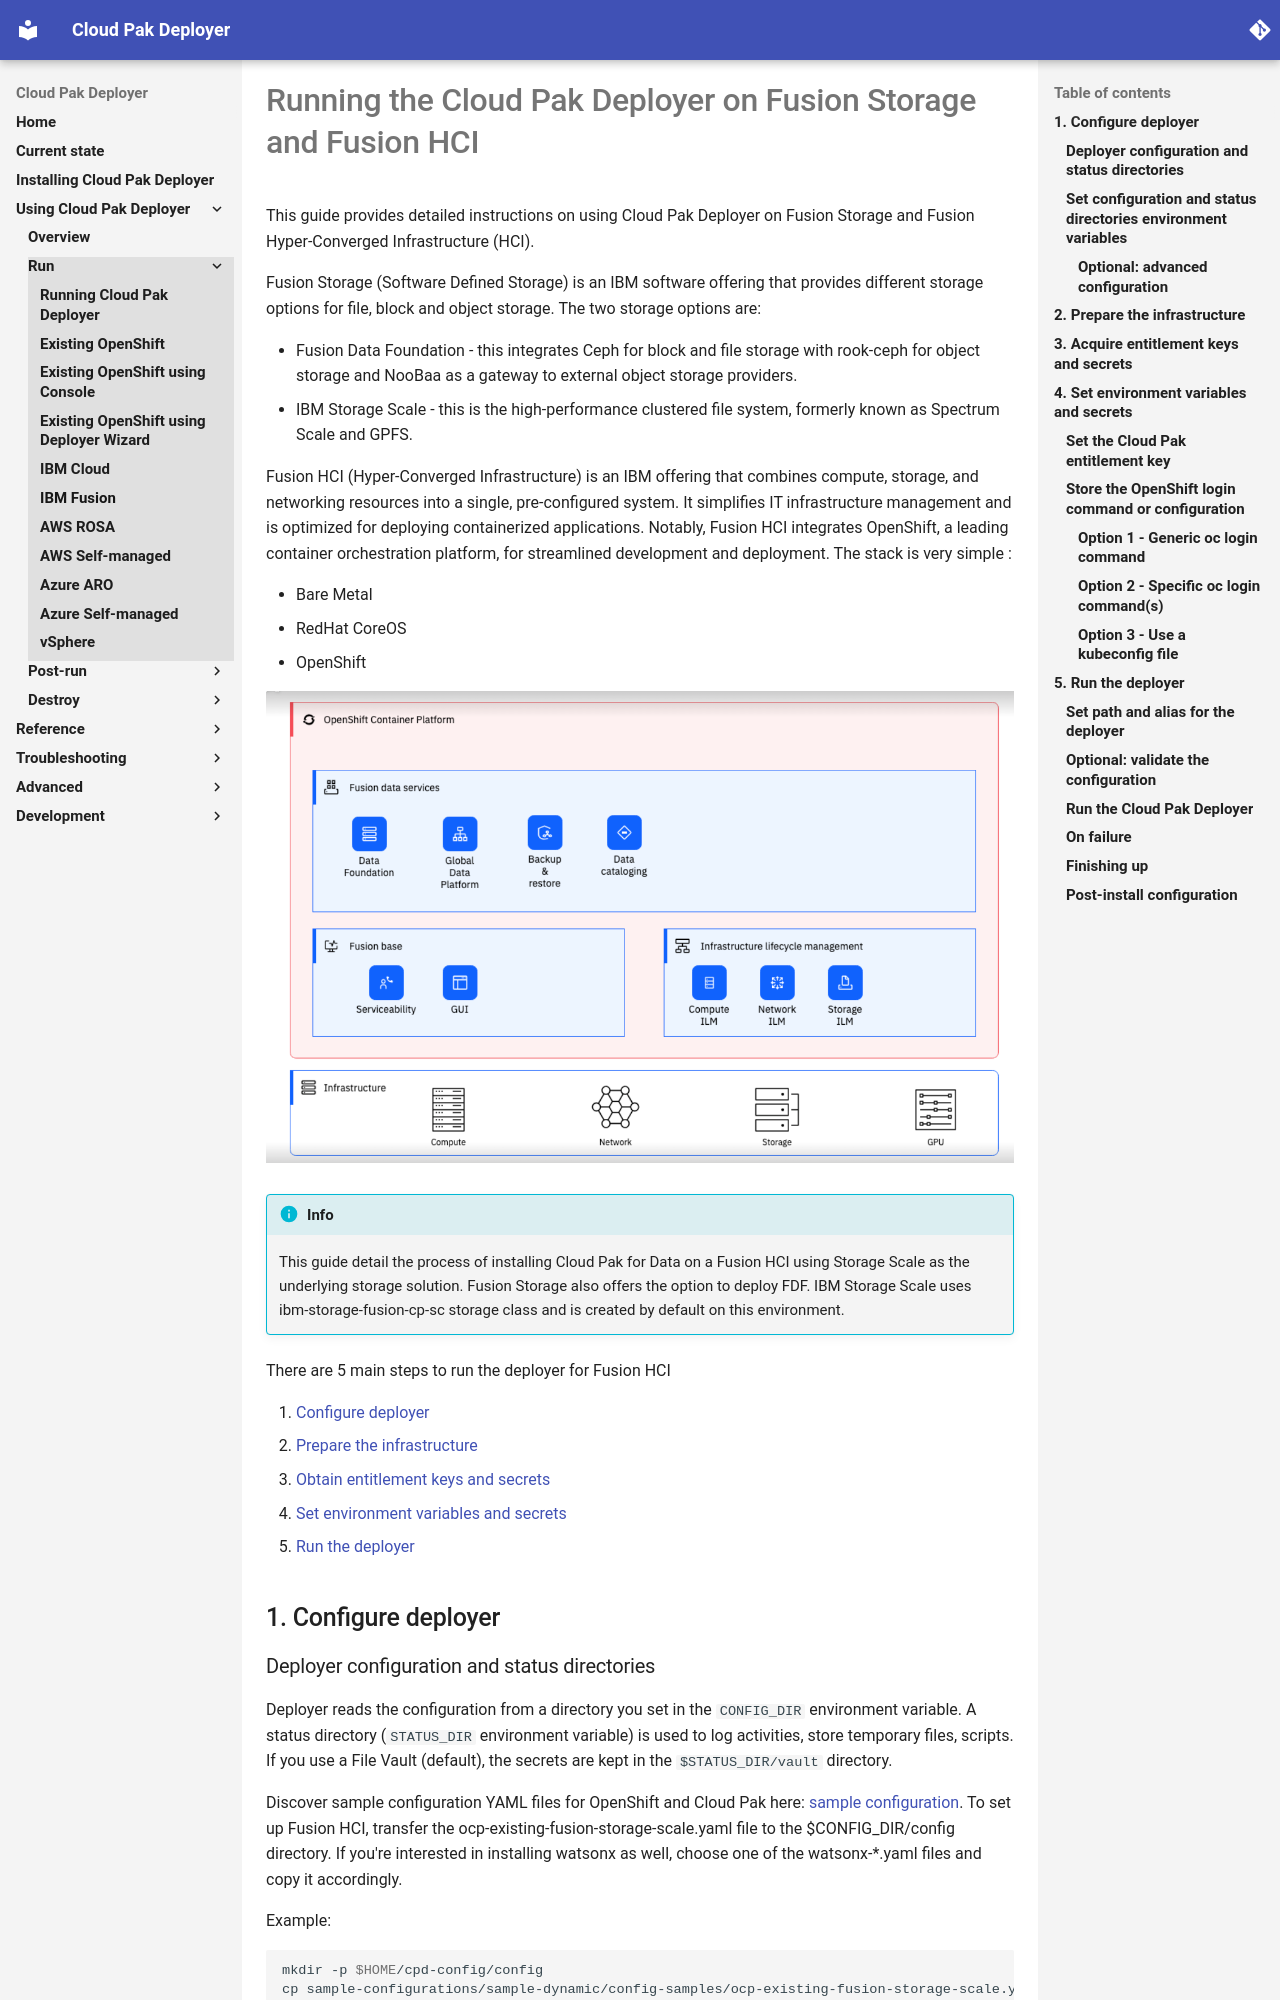

repository: IBM/cloud-pak-deployer · page: 10-use-deployer/3-run/ibm-fusion/index.html · generator: mkdocs

# Running the Cloud Pak Deployer on Fusion Storage and Fusion HCI

This guide provides detailed instructions on using Cloud Pak Deployer on Fusion Storage and Fusion Hyper-Converged Infrastructure (HCI).

Fusion Storage (Software Defined Storage) is an IBM software offering that provides different storage options for file, block and object storage. The two storage options are: 

* Fusion Data Foundation - this integrates Ceph for block and file storage with rook-ceph for object storage and NooBaa as a gateway to external object storage providers.
* IBM Storage Scale - this is the high-performance clustered file system, formerly known as Spectrum Scale and GPFS.

Fusion HCI (Hyper-Converged Infrastructure) is an IBM offering that combines compute, storage, and networking resources into a single, pre-configured system. It simplifies IT infrastructure management and is optimized for deploying containerized applications. Notably, Fusion HCI integrates OpenShift, a leading container orchestration platform, for streamlined development and deployment.
The stack is very simple : 

- Bare Metal
- RedHat CoreOS
- OpenShift

![Fusion Storage Architecture](images/fusion-sds.png)

!!! info

    This guide detail the process of installing Cloud Pak for Data on a Fusion HCI using Storage Scale as the underlying storage solution. Fusion Storage also offers the option to deploy FDF. IBM Storage Scale uses ibm-storage-fusion-cp-sc storage class and is created by default on this environment.


There are 5 main steps to run the deployer for Fusion HCI

1. [Configure deployer](#1-configure-deployer)
2. [Prepare the infrastructure](#2-prepare-the-infrastructure)
3. [Obtain entitlement keys and secrets](#3-acquire-entitlement-keys-and-secrets)
4. [Set environment variables and secrets](#4-set-environment-variables-and-secrets)
5. [Run the deployer](#5-run-the-deployer)

## 1. Configure deployer

### Deployer configuration and status directories
Deployer reads the configuration from a directory you set in the `CONFIG_DIR` environment variable. A status directory (`STATUS_DIR` environment variable) is used to log activities, store temporary files, scripts. If you use a File Vault (default), the secrets are kept in the `$STATUS_DIR/vault` directory.

Discover sample configuration YAML files for OpenShift and Cloud Pak here: [sample configuration](https://github.com/IBM/cloud-pak-deployer/tree/main/sample-configurations/sample-dynamic/config-samples). To set up Fusion HCI, transfer the ocp-existing-fusion-storage-scale.yaml file to the $CONFIG_DIR/config directory. If you're interested in installing watsonx as well, choose one of the watsonx-*.yaml files and copy it accordingly.

Example:
``` { .bash .copy }
mkdir -p $HOME/cpd-config/config
cp sample-configurations/sample-dynamic/config-samples/ocp-existing-fusion-storage-scale.yaml $HOME/cpd-config/config/
cp sample-configurations/sample-dynamic/config-samples/watsonx-480.yaml $HOME/cpd-config/config/
```

!!! attention
    Make sure you review the storage classes in the config files to match your cluster.
